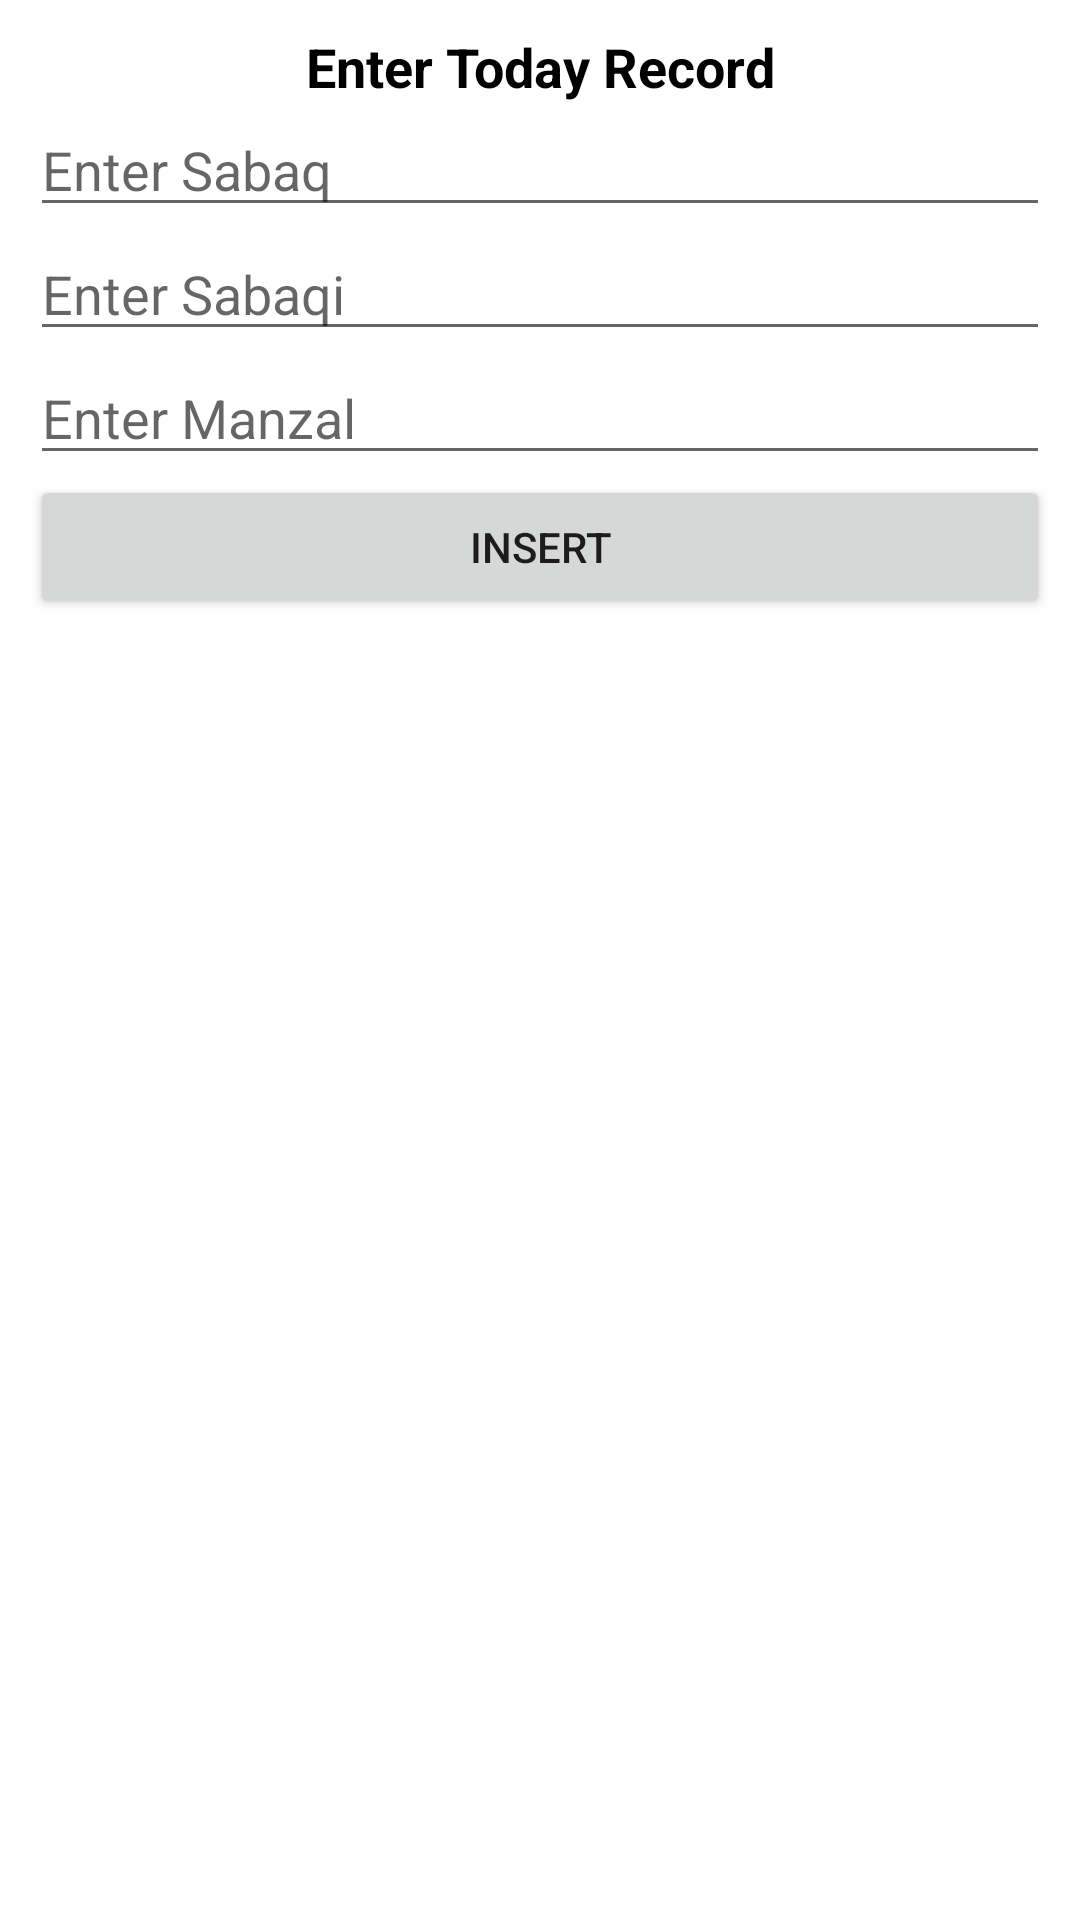

Reconstruct the res/layout file that produces this screen, plus the resources it refers to.
<!-- AndroidManifest.xml: application theme Theme.Studentlms -->
<!-- res/layout/activity_insert_daily_task.xml -->
<?xml version="1.0" encoding="utf-8"?>
<androidx.constraintlayout.widget.ConstraintLayout xmlns:android="http://schemas.android.com/apk/res/android"
    xmlns:app="http://schemas.android.com/apk/res-auto"
    xmlns:tools="http://schemas.android.com/tools"
    android:id="@+id/add_student_task_btn"
    android:layout_width="match_parent"
    android:layout_height="match_parent"
    android:layout_marginTop="10dp"
    tools:context=".InsertDailyTask">

    <LinearLayout
        android:layout_width="match_parent"
        android:layout_height="match_parent"
        android:gravity="center_horizontal"
        android:orientation="vertical"
        android:padding="10dp">

        <TextView
            android:id="@+id/textView2"
            android:layout_width="match_parent"
            android:layout_height="wrap_content"
            android:gravity="center"
            android:text="Enter Today Record"
            android:textColor="#000000"
            android:textSize="18sp"
            android:textStyle="bold" />

        <EditText
            android:id="@+id/edit_student_record_sabaq"
            android:layout_width="match_parent"
            android:layout_height="wrap_content"
            android:ems="10"
            android:hint="Enter Sabaq"
            android:inputType="textPersonName" />

        <EditText
            android:id="@+id/edit_student_record_sabaqi"
            android:layout_width="match_parent"
            android:layout_height="wrap_content"
            android:ems="10"
            android:hint="Enter Sabaqi"
            android:inputType="textPersonName" />

        <EditText
            android:id="@+id/edit_student_record_manzal"
            android:layout_width="match_parent"
            android:layout_height="wrap_content"
            android:ems="10"
            android:hint="Enter Manzal"
            android:inputType="textPersonName" />

        <Button
            android:id="@+id/insert_student_task_btn"
            android:layout_width="match_parent"
            android:layout_height="wrap_content"
            android:text="Insert" />
    </LinearLayout>
</androidx.constraintlayout.widget.ConstraintLayout>
<!-- resources referenced by this layout -->
<resources>
  <style name="Theme.Studentlms" parent="Theme.MaterialComponents.DayNight.DarkActionBar">
          
          <item name="colorPrimary">@color/purple_500</item>
          <item name="colorPrimaryVariant">@color/purple_700</item>
          <item name="colorOnPrimary">@color/white</item>
          
          <item name="colorSecondary">@color/teal_200</item>
          <item name="colorSecondaryVariant">@color/teal_700</item>
          <item name="colorOnSecondary">@color/black</item>
          
          <item name="android:statusBarColor">?attr/colorPrimaryVariant</item>
          
      </style>
  <!-- not gathered from this repository: default colours our renderer supplied (Android Studio template values) -->
  <color name="purple_500">#FF6200EE</color>
  <color name="purple_700">#FF3700B3</color>
  <color name="teal_200">#FF03DAC5</color>
  <color name="teal_700">#FF018786</color>
  <color name="black">#FF000000</color>
  <color name="white">#FFFFFFFF</color>
</resources>
